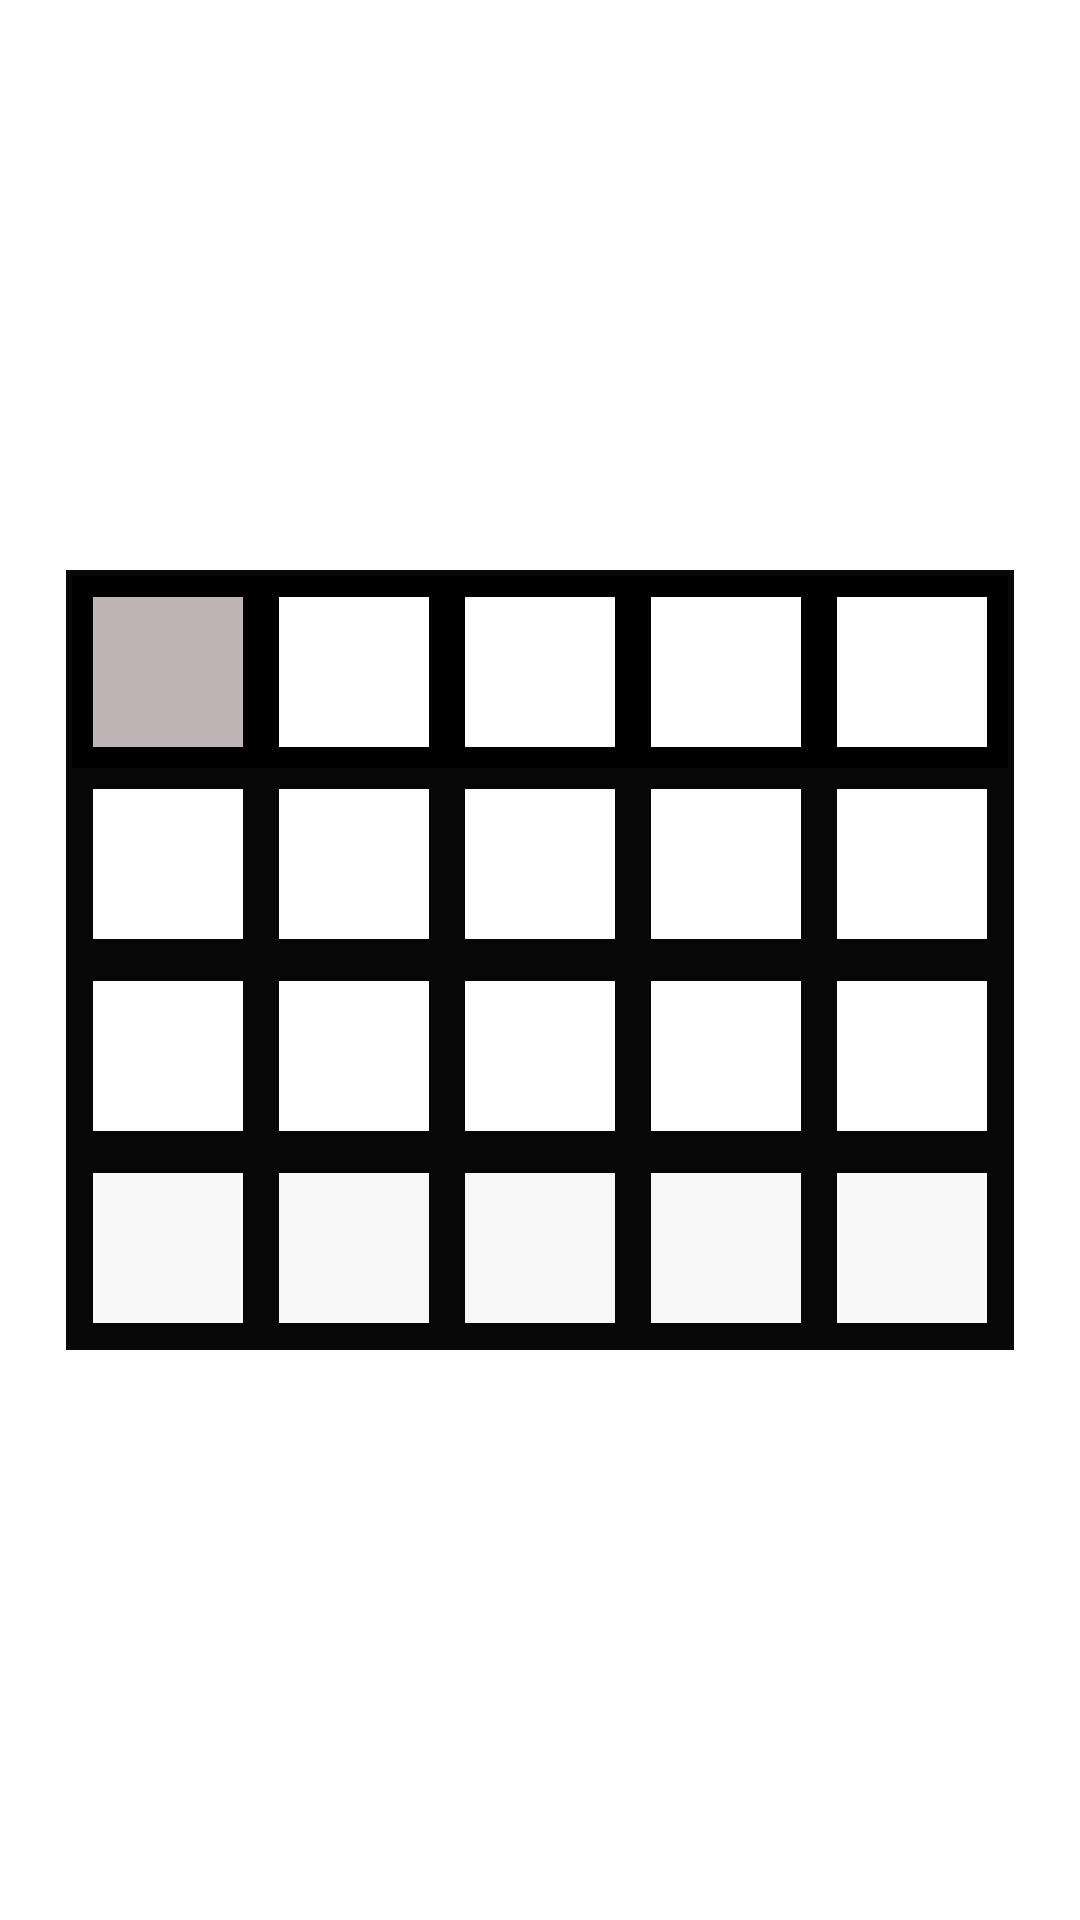

This screen was rendered from an Android layout file. Write that file and the resources it references.
<!-- AndroidManifest.xml: application theme Theme.Qwirkle -->
<!-- res/layout/activity_board.xml -->
<?xml version="1.0" encoding="utf-8"?>
<androidx.constraintlayout.widget.ConstraintLayout xmlns:android="http://schemas.android.com/apk/res/android"
    xmlns:app="http://schemas.android.com/apk/res-auto"
    xmlns:tools="http://schemas.android.com/tools"
    android:layout_width="match_parent"
    android:layout_height="match_parent"
    tools:context=".views.boardActivity">

    <TableLayout
        android:id="@+id/playerBoard"
        android:layout_width="wrap_content"
        android:layout_height="wrap_content"
        android:background="#070707"
        android:dividerPadding="0dp"
        android:padding="2dp"
        app:layout_constraintBottom_toBottomOf="parent"
        app:layout_constraintEnd_toEndOf="parent"
        app:layout_constraintStart_toStartOf="parent"
        app:layout_constraintTop_toTopOf="parent">

        <TableRow
            android:layout_width="wrap_content"
            android:layout_height="wrap_content"
            android:layout_margin="0dp"
            android:background="@android:color/black"
            android:padding="1dp">

            <ImageView
                android:id="@+id/imageView2"
                android:layout_width="@dimen/board_block_size"
                android:layout_height="@dimen/board_block_size"
                android:layout_margin="6dp"
                android:background="@color/colorGray"
                android:padding="3dp"
                android:scaleType="fitXY"
                tools:srcCompat="@android:color/background_light" />

            <ImageView
                android:id="@+id/imageView10"
                android:layout_width="@dimen/board_block_size"
                android:layout_height="@dimen/board_block_size"
                android:layout_margin="6dp"
                android:background="#FFFFFF"
                android:padding="3dp"
                android:scaleType="fitXY"
                tools:srcCompat="@android:color/background_light" />

            <ImageView
                android:id="@+id/imageView11"
                android:layout_width="@dimen/board_block_size"
                android:layout_height="@dimen/board_block_size"
                android:layout_margin="6dp"
                android:background="#FFFFFF"
                android:padding="3dp"
                android:scaleType="fitXY"
                tools:srcCompat="@android:color/background_light" />

            <ImageView
                android:id="@+id/imageView12"
                android:layout_width="@dimen/board_block_size"
                android:layout_height="@dimen/board_block_size"
                android:layout_margin="6dp"
                android:background="#FFFFFF"
                android:padding="3dp"
                android:scaleType="fitXY"
                tools:srcCompat="@android:color/background_light" />

            <ImageView
                android:id="@+id/imageView13"
                android:layout_width="@dimen/board_block_size"
                android:layout_height="@dimen/board_block_size"
                android:layout_margin="6dp"
                android:background="#FFFFFF"
                android:padding="3dp"
                android:scaleType="fitXY"
                tools:srcCompat="@android:color/background_light" />

        </TableRow>

        <TableRow
            android:layout_width="361dp"
            android:layout_height="254dp"
            android:layout_margin="0dp"
            android:padding="1dp">

            <ImageView
                android:id="@+id/imageView15"
                android:layout_width="@dimen/board_block_size"
                android:layout_height="@dimen/board_block_size"
                android:layout_margin="6dp"
                android:background="#FFFFFF"
                android:padding="3dp"
                android:scaleType="fitXY"
                tools:srcCompat="@android:color/background_light" />

            <ImageView
                android:id="@+id/imageView16"
                android:layout_width="@dimen/board_block_size"
                android:layout_height="@dimen/board_block_size"
                android:layout_margin="6dp"
                android:background="#FFFFFF"
                android:padding="3dp"
                android:scaleType="fitXY"
                tools:srcCompat="@android:color/background_light" />

            <ImageView
                android:id="@+id/imageView17"
                android:layout_width="@dimen/board_block_size"
                android:layout_height="@dimen/board_block_size"
                android:layout_margin="6dp"
                android:background="#FFFFFF"
                android:padding="3dp"
                android:scaleType="fitXY"
                tools:srcCompat="@android:color/background_light" />

            <ImageView
                android:id="@+id/imageView18"
                android:layout_width="@dimen/board_block_size"
                android:layout_height="@dimen/board_block_size"
                android:layout_margin="6dp"
                android:background="#FFFFFF"
                android:padding="3dp"
                android:scaleType="fitXY"
                tools:srcCompat="@android:color/background_light" />

            <ImageView
                android:id="@+id/imageView19"
                android:layout_width="@dimen/board_block_size"
                android:layout_height="@dimen/board_block_size"
                android:layout_margin="6dp"
                android:background="#FFFFFF"
                android:padding="3dp"
                android:scaleType="fitXY"
                tools:srcCompat="@android:color/background_light" />
        </TableRow>

        <TableRow
            android:layout_width="match_parent"
            android:layout_height="match_parent"
            android:layout_margin="0dp"
            android:padding="1dp">

            <ImageView
                android:id="@+id/imageView20"
                android:layout_width="@dimen/board_block_size"
                android:layout_height="@dimen/board_block_size"
                android:layout_margin="6dp"
                android:background="#FFFFFF"
                android:padding="3dp"
                tools:srcCompat="@android:color/background_light" />

            <ImageView
                android:id="@+id/imageView21"
                android:layout_width="@dimen/board_block_size"
                android:layout_height="@dimen/board_block_size"
                android:layout_margin="6dp"
                android:background="#FFFFFF"
                android:padding="3dp"
                tools:srcCompat="@android:color/background_light" />

            <ImageView
                android:id="@+id/imageView22"
                android:layout_width="@dimen/board_block_size"
                android:layout_height="@dimen/board_block_size"
                android:layout_margin="6dp"
                android:background="#FFFFFF"
                android:padding="3dp"
                tools:srcCompat="@android:color/background_light" />

            <ImageView
                android:id="@+id/imageView23"
                android:layout_width="@dimen/board_block_size"
                android:layout_height="@dimen/board_block_size"
                android:layout_margin="6dp"
                android:background="#FFFFFF"
                android:padding="3dp"
                tools:srcCompat="@android:color/background_light" />

            <ImageView
                android:id="@+id/imageView24"
                android:layout_width="@dimen/board_block_size"
                android:layout_height="@dimen/board_block_size"
                android:layout_margin="6dp"
                android:background="#FFFFFF"
                android:padding="3dp"
                tools:srcCompat="@android:color/background_light" />
        </TableRow>

        <TableRow
            android:layout_width="match_parent"
            android:layout_height="match_parent"
            android:layout_margin="0dp"
            android:padding="1dp">

            <ImageView
                android:id="@+id/imageView25"
                android:layout_width="@dimen/board_block_size"
                android:layout_height="@dimen/board_block_size"
                android:layout_margin="6dp"
                android:background="#F8FFFFFF"
                android:padding="3dp"
                android:scaleType="fitXY"
                tools:srcCompat="@android:color/background_light" />

            <ImageView
                android:id="@+id/imageView26"
                android:layout_width="@dimen/board_block_size"
                android:layout_height="@dimen/board_block_size"
                android:layout_margin="6dp"
                android:background="#F8FFFFFF"
                android:padding="3dp"
                android:scaleType="fitXY"
                tools:srcCompat="@android:color/background_light" />

            <ImageView
                android:id="@+id/imageView27"
                android:layout_width="@dimen/board_block_size"
                android:layout_height="@dimen/board_block_size"
                android:layout_margin="6dp"
                android:background="#F8FFFFFF"
                android:padding="3dp"
                android:scaleType="fitXY"
                tools:srcCompat="@android:color/background_light" />

            <ImageView
                android:id="@+id/imageView28"
                android:layout_width="@dimen/board_block_size"
                android:layout_height="@dimen/board_block_size"
                android:layout_margin="6dp"
                android:background="#F8FFFFFF"
                android:padding="3dp"
                android:scaleType="fitXY"
                tools:srcCompat="@color/white" />

            <ImageView
                android:id="@+id/imageView29"
                android:layout_width="@dimen/board_block_size"
                android:layout_height="@dimen/board_block_size"
                android:layout_margin="6dp"
                android:background="#F8FFFFFF"
                android:padding="3dp"
                android:scaleType="fitXY"
                tools:srcCompat="@android:color/background_light" />
        </TableRow>
    </TableLayout>

</androidx.constraintlayout.widget.ConstraintLayout>
<!-- resources referenced by this layout -->
<resources>
  <color name="colorGray">#BFB4B6</color>
  <color name="white">#FFFFFFFF</color>
  <dimen name="board_block_size">50dp</dimen>
  <style name="Theme.Qwirkle" parent="Theme.MaterialComponents.DayNight.NoActionBar">
          
          <item name="colorPrimary">@color/purple_500</item>
          <item name="colorPrimaryVariant">@color/purple_700</item>
          <item name="colorOnPrimary">@color/white</item>
          
          <item name="colorSecondary">@color/teal_200</item>
          <item name="colorSecondaryVariant">@color/teal_700</item>
          <item name="colorOnSecondary">@color/black</item>
          
          <item name="android:statusBarColor" tools:targetApi="l">?attr/colorPrimaryVariant</item>
          
      </style>
  <color name="purple_500">#FF6200EE</color>
  <color name="purple_700">#FF3700B3</color>
  <color name="teal_200">#FF03DAC5</color>
  <color name="teal_700">#FF018786</color>
  <color name="black">#FF000000</color>
</resources>
